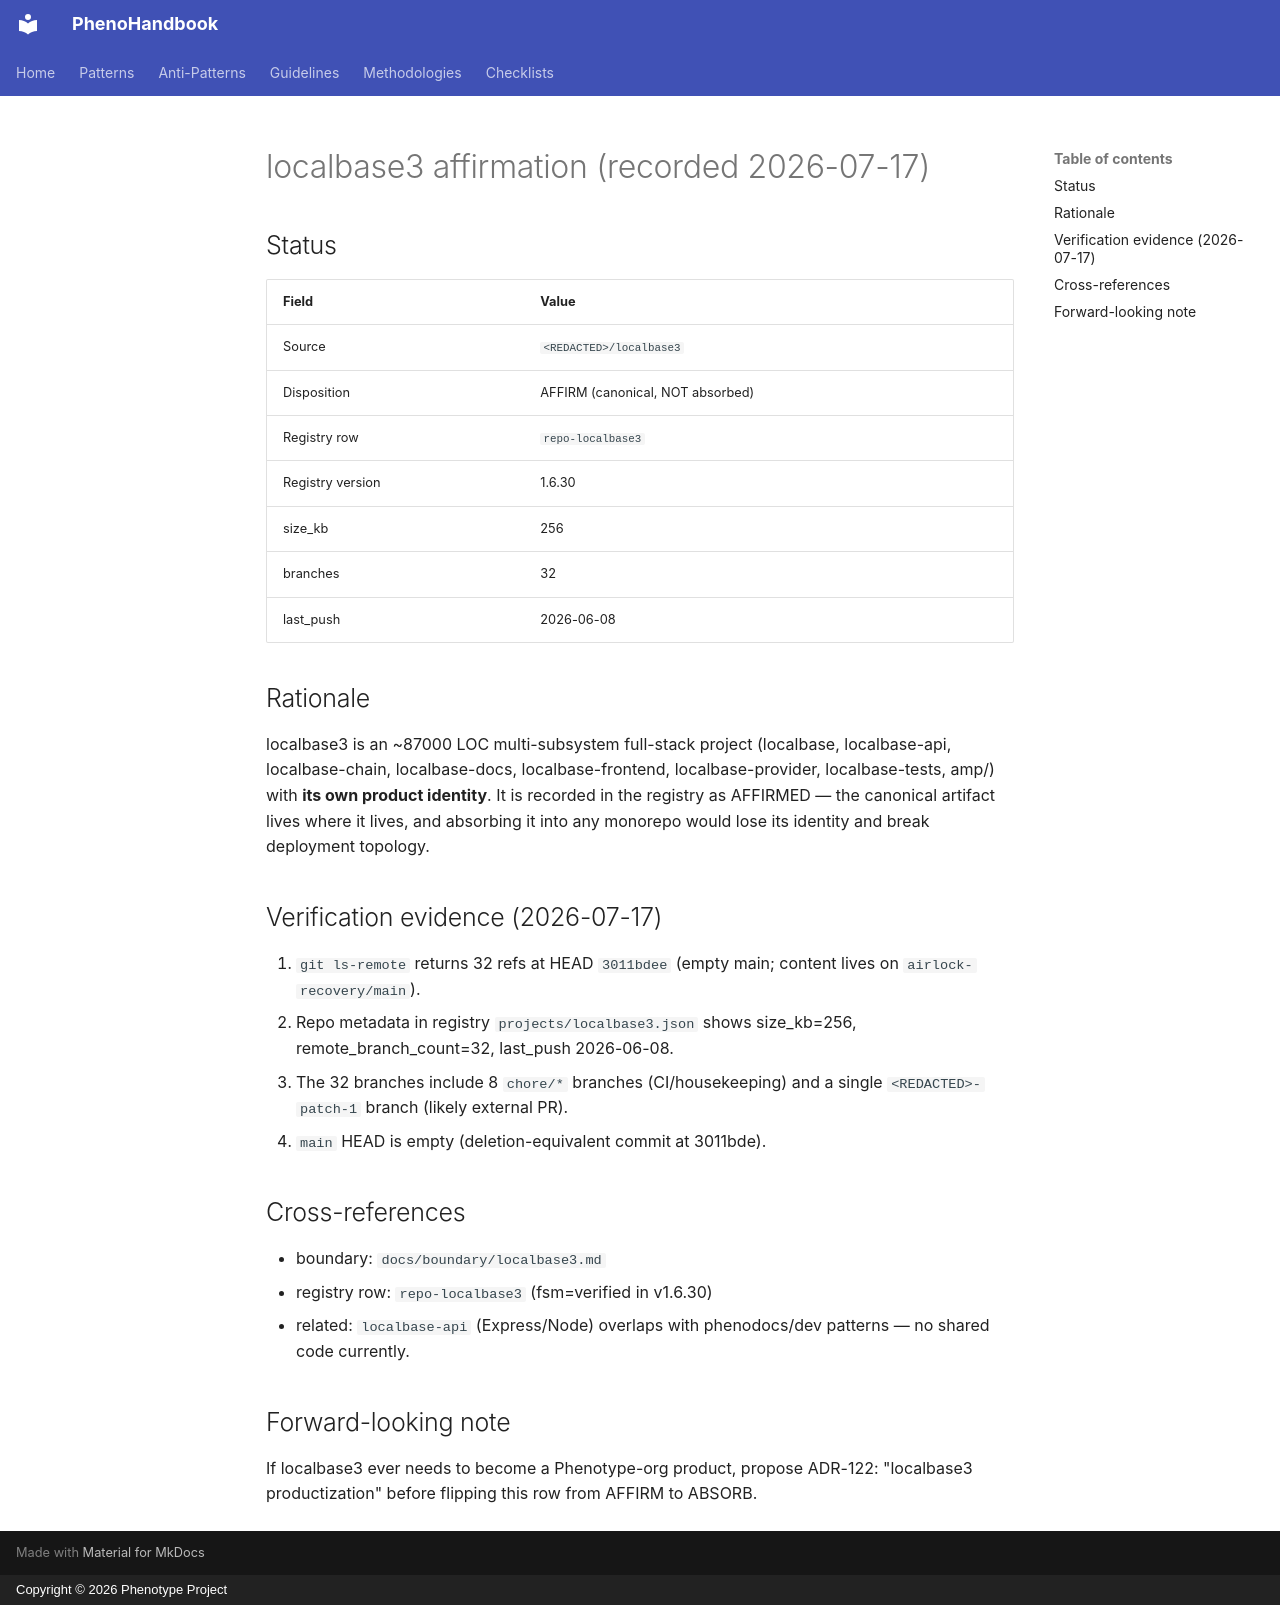

repository: KooshaPari/PhenoShared · page: absorption/localbase3/index.html · generator: mkdocs · copyright: Copyright © 2026 Phenotype Project

# localbase3 affirmation (recorded 2026-07-17)

## Status

| Field | Value |
| ----- | ----- |
| Source | `<REDACTED>/localbase3` |
| Disposition | AFFIRM (canonical, NOT absorbed) |
| Registry row | `repo-localbase3` |
| Registry version | 1.6.30 |
| size_kb | 256 |
| branches | 32 |
| last_push | 2026-06-08 |

## Rationale

localbase3 is an ~87000 LOC multi-subsystem full-stack project
(localbase, localbase-api, localbase-chain, localbase-docs,
localbase-frontend, localbase-provider, localbase-tests, amp/) with
**its own product identity**. It is recorded in the registry as
AFFIRMED — the canonical artifact lives where it lives, and absorbing
it into any monorepo would lose its identity and break deployment
topology.

## Verification evidence (2026-07-17)

1. `git ls-remote` returns 32 refs at HEAD `3011bdee` (empty main;
   content lives on `airlock-recovery/main`).
2. Repo metadata in registry `projects/localbase3.json` shows size_kb=256,
   remote_branch_count=32, last_push 2026-06-08.
3. The 32 branches include 8 `chore/*` branches (CI/housekeeping) and
   a single `<REDACTED>-patch-1` branch (likely external PR).
4. `main` HEAD is empty (deletion-equivalent commit at 3011bde).

## Cross-references

- boundary: `docs/boundary/localbase3.md`
- registry row: `repo-localbase3` (fsm=verified in v1.6.30)
- related: `localbase-api` (Express/Node) overlaps with phenodocs/dev
  patterns — no shared code currently.

## Forward-looking note

If localbase3 ever needs to become a Phenotype-org product, propose
ADR-122: "localbase3 productization" before flipping this row from
AFFIRM to ABSORB.
